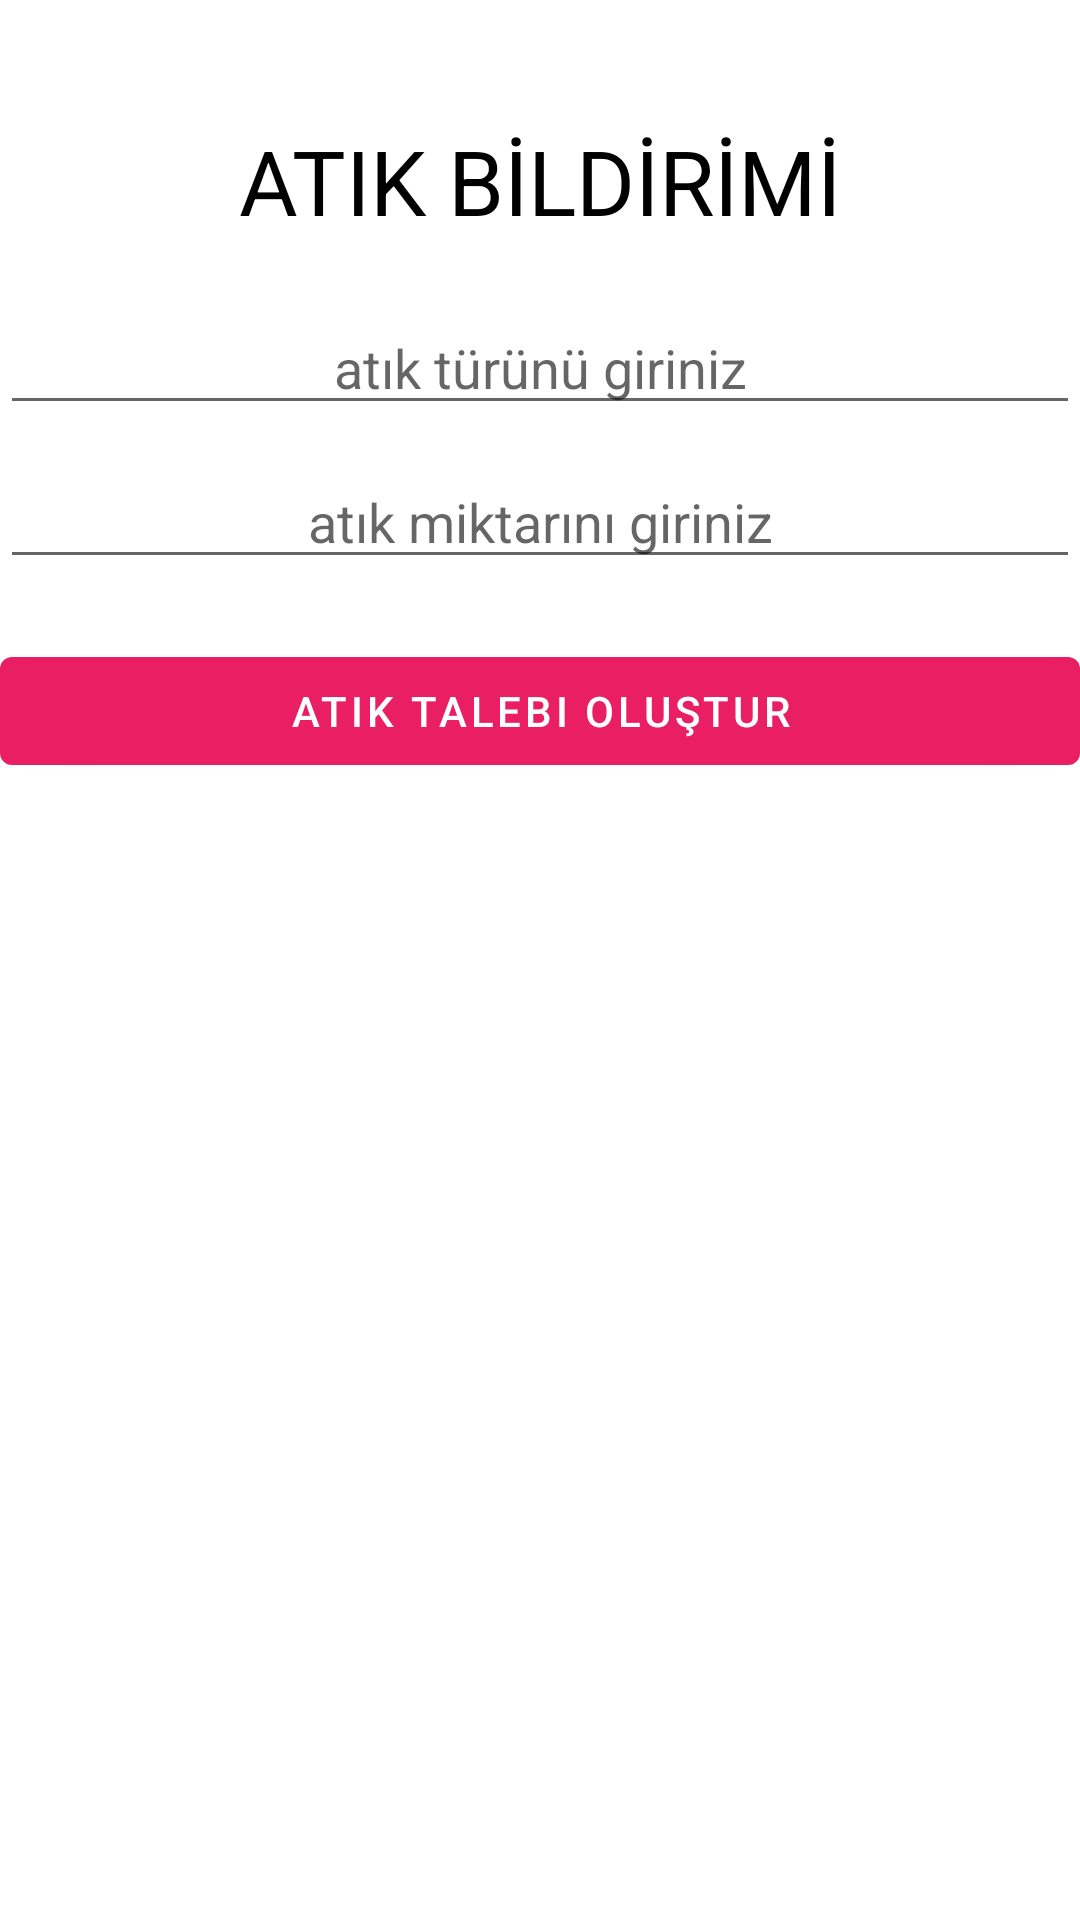

Write the Android layout XML for this screen, with the resource values it uses.
<!-- AndroidManifest.xml: application theme Theme.Atik_yonetimi_appcent -->
<!-- res/layout/fragment_add.xml -->
<?xml version="1.0" encoding="utf-8"?>
<LinearLayout xmlns:android="http://schemas.android.com/apk/res/android"
    xmlns:tools="http://schemas.android.com/tools"
    android:layout_width="match_parent"
    android:layout_height="match_parent"
    tools:context=".fragments.AddFragment"
    android:orientation="vertical"
    >
    <TextView
        android:layout_width="match_parent"
        android:layout_height="wrap_content"
        android:text="ATIK BİLDİRİMİ"
        android:textColor="@color/black"
        android:textSize="30dp"
        android:gravity="center"
        android:layout_marginTop="40dp"
        ></TextView>

    <EditText
        android:id="@+id/atik_turu"
        android:hint="atık türünü giriniz"
        android:gravity="center"
        android:layout_marginTop="20dp"
        android:layout_width="match_parent"
        android:layout_height="wrap_content"
></EditText>

    <EditText
        android:id="@+id/atik_miktari"
        android:layout_width="match_parent"
        android:layout_height="wrap_content"
        android:layout_marginTop="10dp"
        android:gravity="center"
        android:hint="atık miktarını giriniz"
        android:numeric="decimal"></EditText>
    <Button
        android:id="@+id/talep_button"
        android:layout_marginTop="20dp"
        android:layout_width="match_parent"
        android:text="Atık Talebi Oluştur"
        android:layout_height="wrap_content">

    </Button>



</LinearLayout>
<!-- resources referenced by this layout -->
<resources>
  <style name="Theme.Atik_yonetimi_appcent" parent="Theme.MaterialComponents.DayNight.NoActionBar">
          
          <item name="colorPrimary">#E91E63</item>
          <item name="colorPrimaryVariant">#E91E63</item>
          <item name="colorOnPrimary">@color/white</item>
          
          <item name="colorSecondary">@color/teal_200</item>
          <item name="colorSecondaryVariant">@color/teal_700</item>
          <item name="colorOnSecondary">@color/black</item>
          
          <item name="android:statusBarColor" tools:targetApi="l">?attr/colorPrimaryVariant</item>
          
      </style>
  <!-- not gathered from this repository: default colours our renderer supplied (Android Studio template values) -->
  <color name="teal_200">#FF03DAC5</color>
  <color name="teal_700">#FF018786</color>
  <color name="black">#FF000000</color>
  <color name="white">#FFFFFFFF</color>
</resources>
